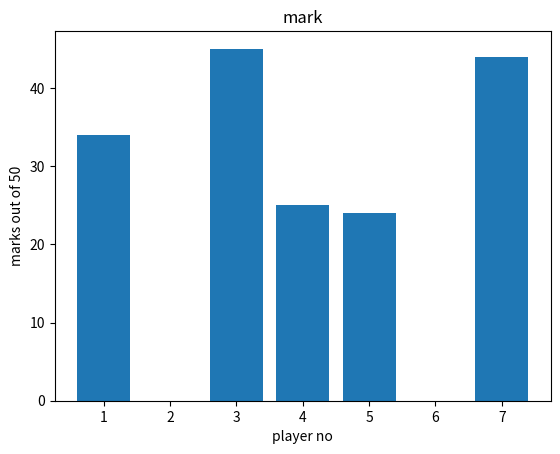

Here is the Python script that generated this plot:
import matplotlib.pyplot as plt
x=[1,5,3,4,7]
y=[34,24,45,25,44]
plt.bar(x,y)
plt.title("mark")
plt.xlabel("player no")
plt.ylabel("marks out of 50")
plt.show()
